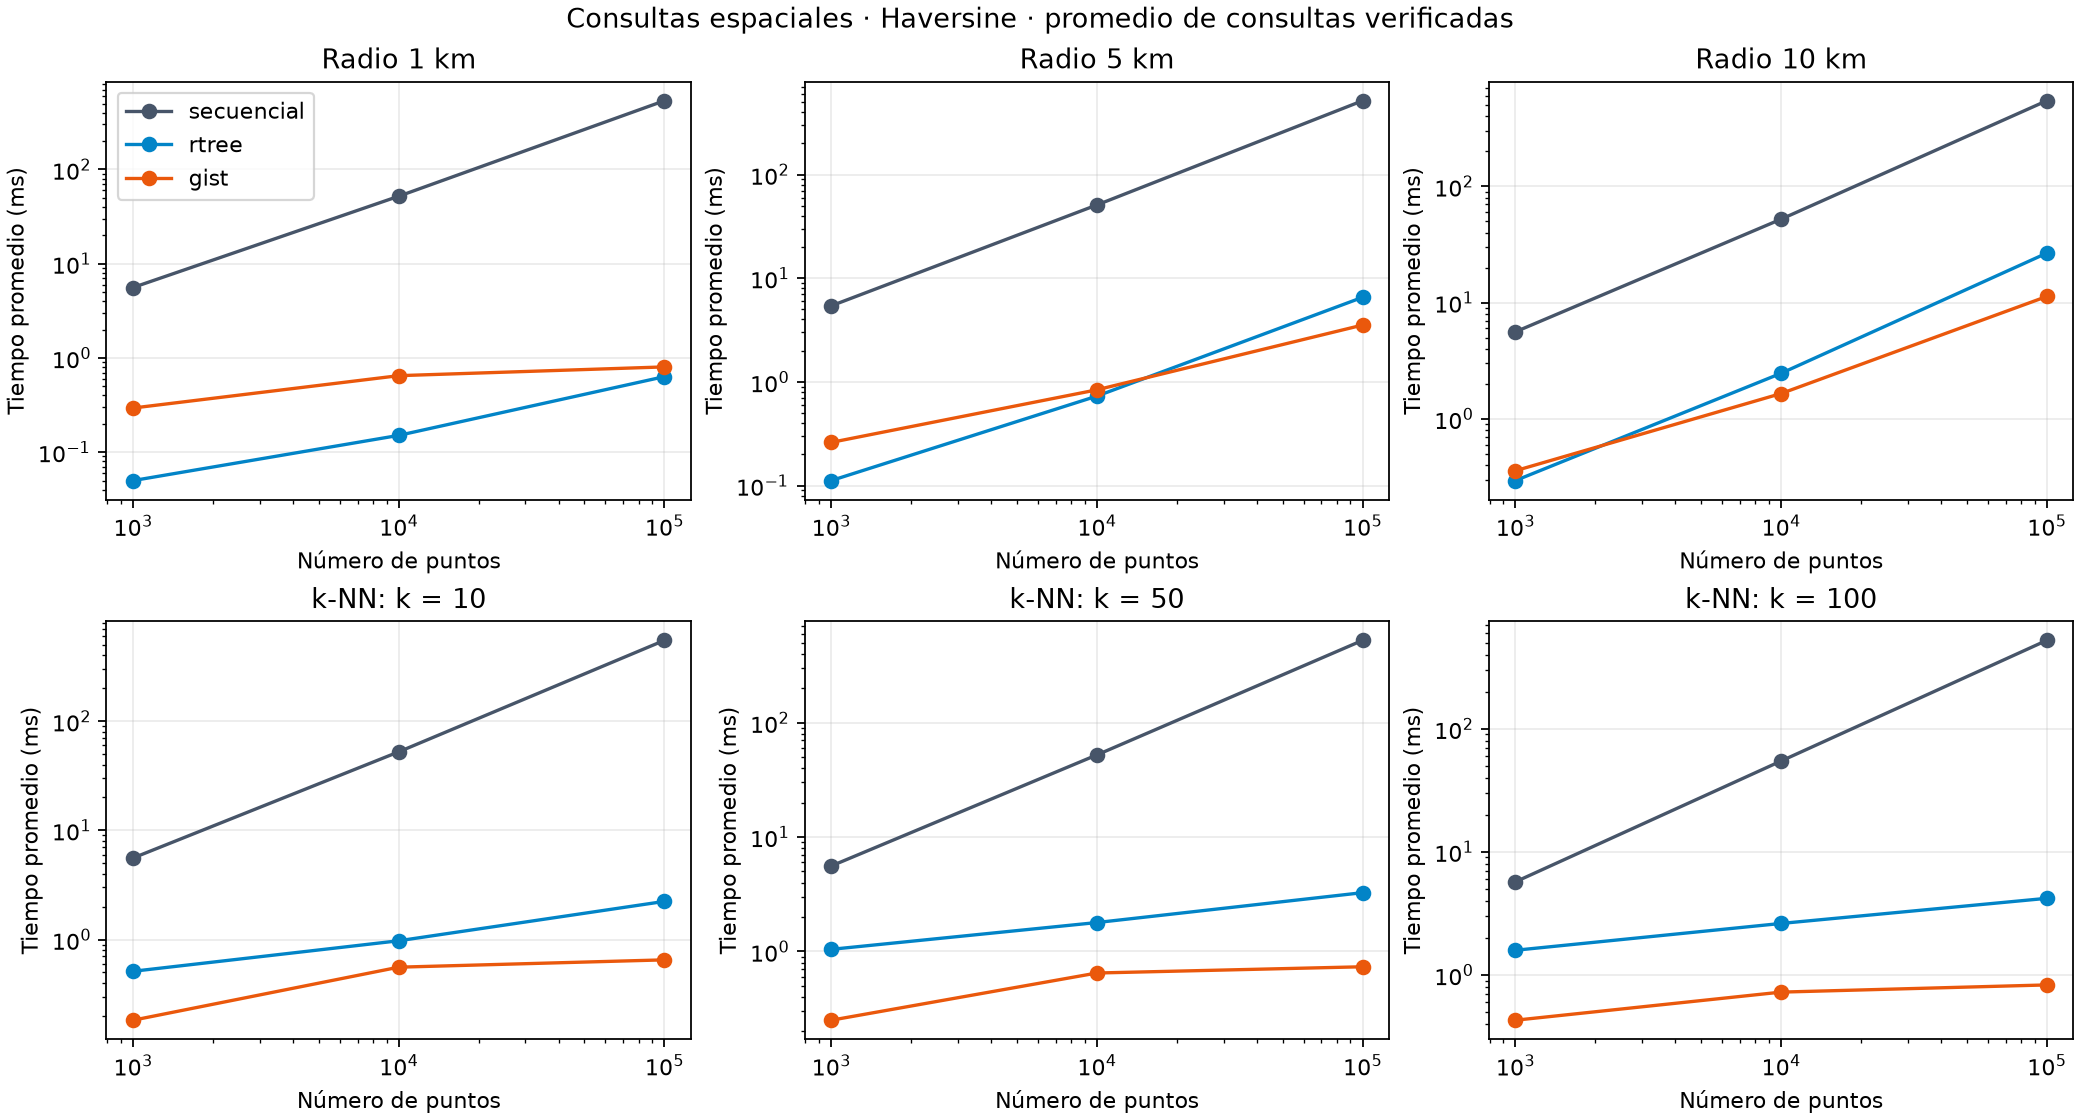

The table this chart was drawn from, first rows:
n, metodo, operacion, parametro, consultas, promedio_ms, p95_ms, resultados_promedio, verificadas
1000, secuencial, radio, 1000, 100, 5.588, 6.418, 0.25, True
1000, rtree, radio, 1000, 100, 0.04992, 0.07438, 0.25, True
1000, gist, radio, 1000, 100, 0.294, 0.588, 0.25, True
1000, secuencial, radio, 5000, 100, 5.415, 5.923, 6.55, True
1000, rtree, radio, 5000, 100, 0.1119, 0.1567, 6.55, True
1000, gist, radio, 5000, 100, 0.2613, 0.3256, 6.55, True
1000, secuencial, radio, 10000, 100, 5.595, 6.533, 26.62, True
1000, rtree, radio, 10000, 100, 0.2937, 0.3654, 26.62, True
1000, gist, radio, 10000, 100, 0.3569, 0.4348, 26.62, True
1000, secuencial, knn, 10, 100, 5.581, 6.229, 10, True
1000, rtree, knn, 10, 100, 0.5121, 0.7124, 10, True
1000, gist, knn, 10, 100, 0.1825, 0.2252, 10, True
1000, secuencial, knn, 50, 100, 5.581, 6.135, 50, True
1000, rtree, knn, 50, 100, 1.043, 1.324, 50, True
1000, gist, knn, 50, 100, 0.2505, 0.2984, 50, True
1000, secuencial, knn, 100, 100, 5.7, 6.973, 100, True
1000, rtree, knn, 100, 100, 1.585, 2.177, 100, True
1000, gist, knn, 100, 100, 0.4282, 0.7597, 100, True
10000, secuencial, radio, 1000, 100, 51.98, 55.22, 2.83, True
10000, rtree, radio, 1000, 100, 0.1506, 0.1981, 2.83, True
10000, gist, radio, 1000, 100, 0.6482, 0.7827, 2.83, True
10000, secuencial, radio, 5000, 100, 50.87, 54.15, 65.64, True
10000, rtree, radio, 5000, 100, 0.7301, 0.8998, 65.64, True
10000, gist, radio, 5000, 100, 0.8393, 1.067, 65.64, True
10000, secuencial, radio, 10000, 100, 52.13, 56.03, 262.2, True
10000, rtree, radio, 10000, 100, 2.46, 2.763, 262.2, True
10000, gist, radio, 10000, 100, 1.647, 1.897, 262.2, True
10000, secuencial, knn, 10, 100, 52.35, 56.07, 10, True
10000, rtree, knn, 10, 100, 0.9745, 1.293, 10, True
10000, gist, knn, 10, 100, 0.5584, 0.6713, 10, True
10000, secuencial, knn, 50, 100, 52.22, 54.32, 50, True
10000, rtree, knn, 50, 100, 1.789, 2.312, 50, True
10000, gist, knn, 50, 100, 0.6478, 0.7653, 50, True
10000, secuencial, knn, 100, 100, 54.66, 63.92, 100, True
10000, rtree, knn, 100, 100, 2.618, 3.479, 100, True
10000, gist, knn, 100, 100, 0.7244, 0.8878, 100, True
100000, secuencial, radio, 1000, 100, 536.1, 625.4, 26.36, True
100000, rtree, radio, 1000, 100, 0.6329, 0.8098, 26.36, True
100000, gist, radio, 1000, 100, 0.8028, 0.9917, 26.36, True
100000, secuencial, radio, 5000, 100, 514.5, 541, 649.1, True
100000, rtree, radio, 5000, 100, 6.546, 7.413, 649.1, True
100000, gist, radio, 5000, 100, 3.536, 4.097, 649.1, True
100000, secuencial, radio, 10000, 100, 545, 641.2, 2597, True
100000, rtree, radio, 10000, 100, 26.61, 31.47, 2597, True
100000, gist, radio, 10000, 100, 11.28, 13.43, 2597, True
100000, secuencial, knn, 10, 100, 549.2, 713, 10, True
100000, rtree, knn, 10, 100, 2.235, 3.441, 10, True
100000, gist, knn, 10, 100, 0.6516, 0.8878, 10, True
100000, secuencial, knn, 50, 100, 523.7, 556.6, 50, True
100000, rtree, knn, 50, 100, 3.263, 4.268, 50, True
100000, gist, knn, 50, 100, 0.7344, 0.8828, 50, True
100000, secuencial, knn, 100, 100, 522.5, 549.5, 100, True
100000, rtree, knn, 100, 100, 4.189, 5.42, 100, True
100000, gist, knn, 100, 100, 0.8287, 0.9877, 100, True
